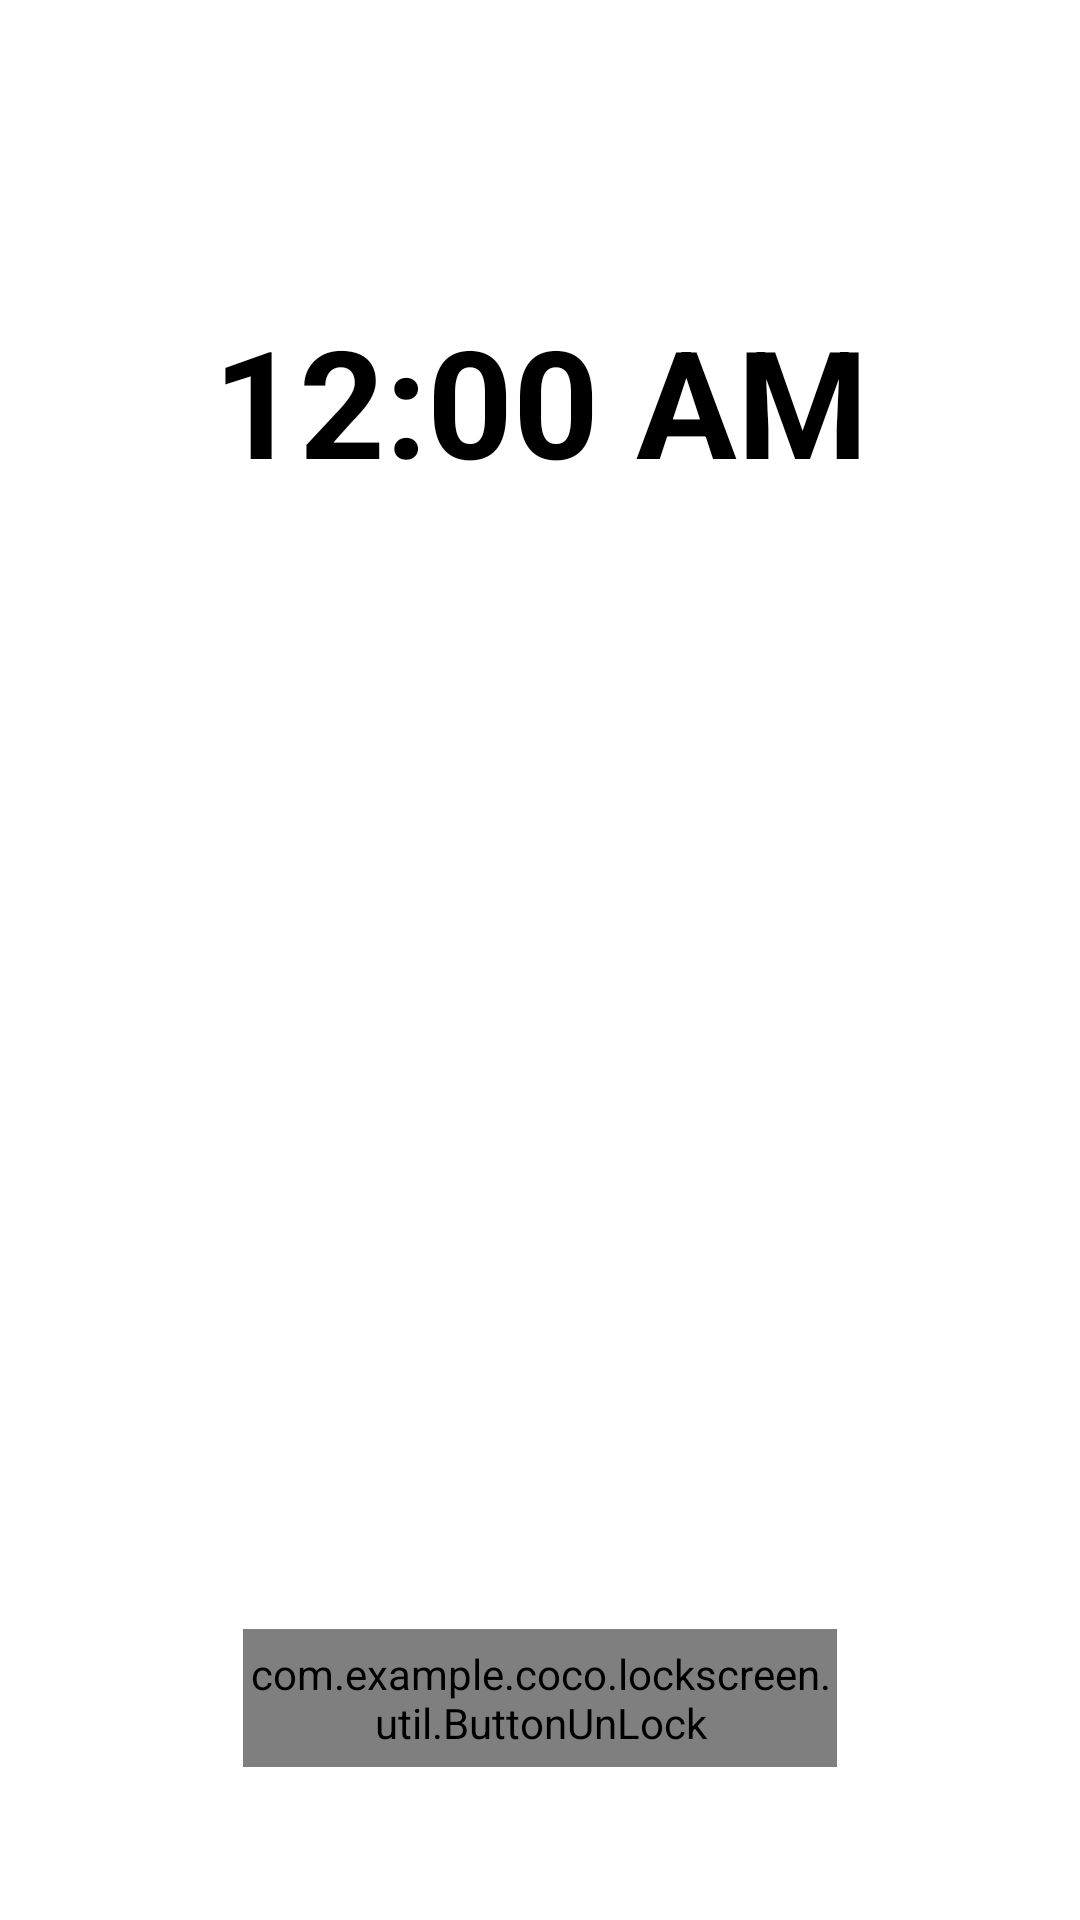

The Android layout XML behind this screen, and the referenced resources:
<!-- AndroidManifest.xml: application theme Theme.Coco -->
<!-- res/layout/lock_screen.xml -->
<?xml version="1.0" encoding="utf-8"?>
<androidx.constraintlayout.widget.ConstraintLayout
    xmlns:android="http://schemas.android.com/apk/res/android"
    xmlns:app="http://schemas.android.com/apk/res-auto"
    xmlns:tools="http://schemas.android.com/tools"
    android:id="@+id/lockScreenView"
    android:layout_width="match_parent"
    android:layout_height="match_parent">

    <androidx.constraintlayout.widget.ConstraintLayout
        android:layout_width="match_parent"
        android:layout_height="match_parent"
        android:background="@color/white"
        app:layout_constraintBottom_toBottomOf="parent"
        app:layout_constraintEnd_toEndOf="parent"
        app:layout_constraintStart_toStartOf="parent"
        app:layout_constraintTop_toTopOf="parent">

        <LinearLayout
            android:id="@+id/Time"
            android:layout_width="wrap_content"
            android:layout_height="wrap_content"
            android:layout_marginTop="100dp"
            android:orientation="vertical"
            app:layout_constraintEnd_toEndOf="parent"
            app:layout_constraintStart_toStartOf="parent"
            app:layout_constraintTop_toTopOf="parent">
®
            <TextClock
                android:id="@+id/lockScreenTime"
                android:layout_width="wrap_content"
                android:layout_height="wrap_content"
                android:textColor="@color/black"
                android:textSize="50dp"
                android:layout_gravity="center"
                android:textStyle="bold"
                app:layout_constraintEnd_toEndOf="parent"
                app:layout_constraintStart_toStartOf="parent"
                app:layout_constraintTop_toTopOf="parent" />

            <TextView
                android:id="@+id/lockScreenDate"
                android:layout_width="wrap_content"
                android:layout_height="wrap_content"
                android:layout_gravity="center"
                android:textColor="@color/black"
                android:textSize="30dp"
                app:layout_constraintEnd_toEndOf="parent"
                app:layout_constraintStart_toStartOf="parent"
                app:layout_constraintTop_toTopOf="parent" />

            <ImageView
                android:id="@+id/lockscreencoco"
                android:layout_marginTop="50dp"
                android:layout_width="200dp"
                android:layout_height="200dp"
                android:layout_gravity="center"
                android:src="@drawable/lockscreendog"/>
        </LinearLayout>

        <FrameLayout
            android:id="@+id/swipeUnLockFrame"
            android:layout_width="match_parent"
            android:layout_height="48dp"
            android:layout_marginStart="80dp"
            android:layout_marginEnd="80dp"
            android:layout_marginBottom="50dp"
            android:background="@drawable/bg_lockscreen_swipe"
            app:layout_constraintBottom_toBottomOf="parent"
            app:layout_constraintEnd_toEndOf="parent"
            app:layout_constraintStart_toStartOf="parent">

            <FrameLayout
                android:id="@+id/siren"
                android:layout_width="wrap_content"
                android:layout_height="wrap_content"
                android:layout_alignParentStart="true"
                android:layout_alignParentLeft="true"
                android:layout_centerVertical="true"
                android:layout_margin="4dp"
                android:adjustViewBounds="true">

                <ImageView
                    android:layout_width="wrap_content"
                    android:layout_height="wrap_content"
                    android:src="@drawable/lock_circle_red" />

                <ImageView
                    android:id="@+id/sirenImage"
                    android:layout_width="20dp"
                    android:layout_height="20dp"
                    android:layout_gravity="center"
                    android:src="@drawable/ic_siren" />
            </FrameLayout>

            <FrameLayout
                android:id="@+id/unlock"
                android:layout_width="wrap_content"
                android:layout_height="wrap_content"
                android:layout_centerVertical="true"
                android:layout_alignParentStart="true"
                android:adjustViewBounds="true"
                android:layout_alignParentLeft="true"
                android:layout_margin="4dp"
                android:layout_gravity="end">

                <ImageView
                    android:src="@drawable/lock_circle_gray"
                    android:layout_width="wrap_content"
                    android:layout_height="wrap_content"/>
                <ImageView
                    android:id="@+id/lockedImage"
                    android:layout_width="20dp"
                    android:layout_height="20dp"
                    android:layout_gravity="center"
                    android:src="@drawable/ic_unlocked"/>
            </FrameLayout>


            <com.example.coco.lockscreen.util.ButtonUnLock
                android:id="@+id/swipeUnLockButton"
                android:layout_gravity="center"
                android:layout_margin="1dp"
                android:layout_width="match_parent"
                android:layout_height="match_parent"/>
        </FrameLayout>
    </androidx.constraintlayout.widget.ConstraintLayout>
</androidx.constraintlayout.widget.ConstraintLayout>
<!-- resources referenced by this layout -->
<resources>
  <color name="black">#FF000000</color>
  <color name="white">#FFFFFFFF</color>
  <!-- drawable bg_lockscreen_swipe (drawable) -->
  <?xml version="1.0" encoding="utf-8"?>
  <selector xmlns:android="http://schemas.android.com/apk/res/android">
      <item >
          <shape android:shape="rectangle">
              <stroke
                  android:width="1.5dp"
                  android:color="@color/white"/>
              <corners android:radius="25dp"/>
          </shape>
      </item>
  
  </selector>
  <!-- drawable ic_siren: png bitmap (drawable-mdpi, 10595 bytes) -->
  <!-- drawable lock_circle_gray: png bitmap (drawable-xxhdpi, 6732 bytes) -->
  <!-- drawable lock_circle_red: png bitmap (drawable-xxhdpi, 8761 bytes) -->
  <style name="Theme.Coco" parent="Theme.AppCompat.Light.NoActionBar">
          
          <item name="colorPrimary">@color/purple_500</item>
          <item name="colorPrimaryVariant">@color/purple_700</item>
          <item name="colorOnPrimary">@color/white</item>
          
          <item name="colorSecondary">@color/teal_200</item>
          <item name="colorSecondaryVariant">@color/teal_700</item>
          <item name="colorOnSecondary">@color/black</item>
          
          <item name="android:statusBarColor" tools:targetApi="l">?attr/colorPrimaryVariant</item>
          
      </style>
  <color name="purple_500">#FF6200EE</color>
  <color name="purple_700">#FF3700B3</color>
  <color name="teal_200">#FF03DAC5</color>
  <color name="teal_700">#FF018786</color>
</resources>
